Run: headless pygame with SDL's dummy video driver; simulated clock (each Clock.tick advances the game by its frame time, no real sleeping); random seed 0; keys injected as events and as key.get_pressed() state; no mouse input.
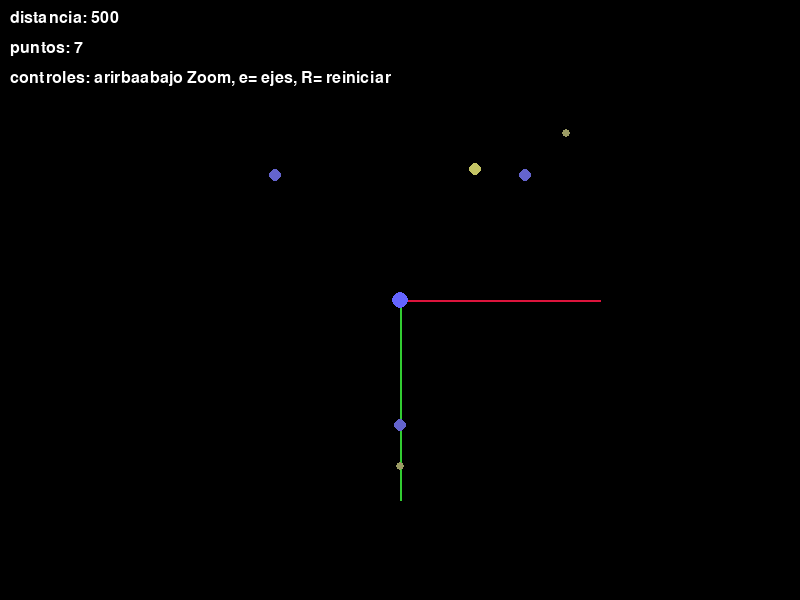
Frame 1 of 4 · flips 1–60 · no input
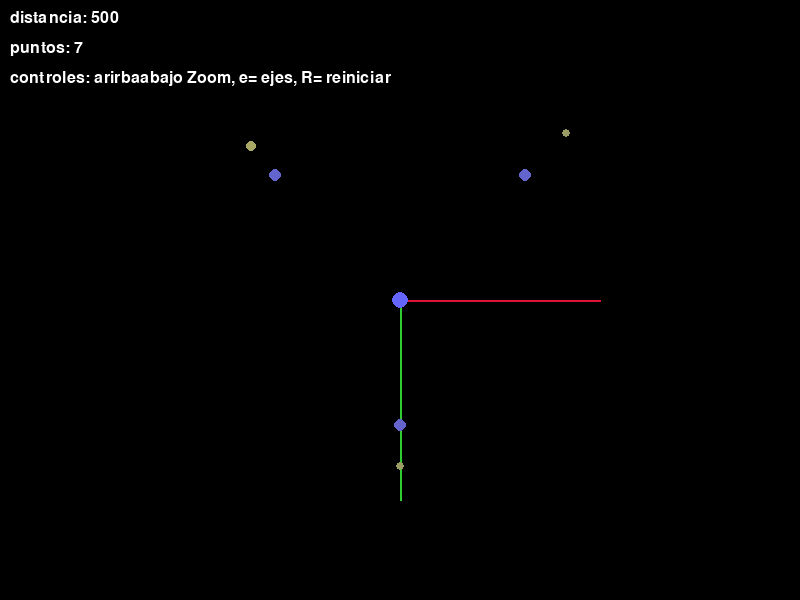
Frame 2 of 4 · flips 61–180 · tapped SPACE, RETURN · held RIGHT (→), D
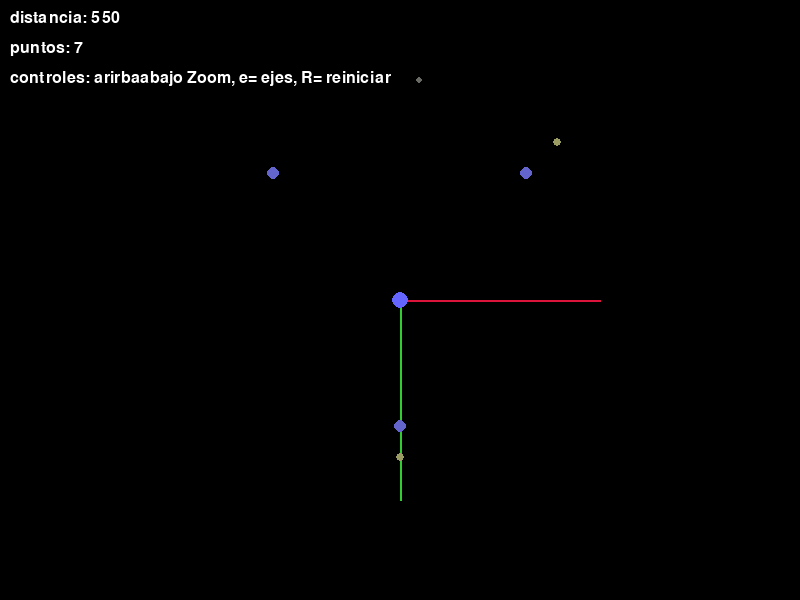
Frame 3 of 4 · flips 181–300 · held DOWN (↓), S
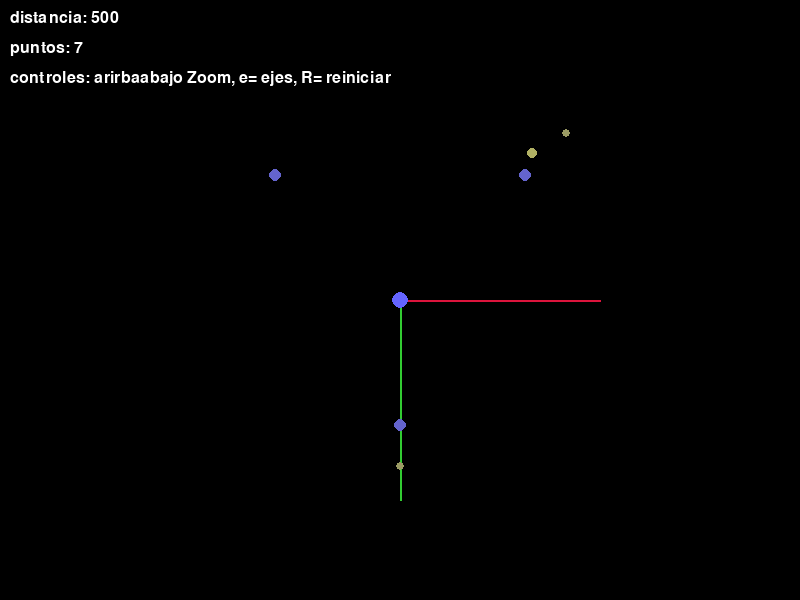
Frame 4 of 4 · flips 301–420 · held LEFT (←), A, UP (↑), W

The pygame program that drew these frames:

#importando las librerias
#GerardoMErcadoHurtado
#Graficaicon en 3D
import pygame
import math

#inicializamos pygame.init
pygame.init()

#configuramos la ventana
ANCHO, ALTO = 800, 600
ventana = pygame.display.set_mode((ANCHO, ALTO))
pygame.display.set_caption("Clase 1: graficos en 3D Gerardo Mercado")
reloj = pygame.time.Clock()

#colores
BLANCO = (255, 255, 255)
NEGRO = (0, 0, 0)
AZUL = (30, 144, 255)
ROJO = (220, 20, 60)
VERDE = (50, 205, 50)

class Punto3D:
    def __init__(self, x, y, z):
        self.x = x
        self.y = y
        self.z = z

    def proyectar(self, distancia_vision=500):
        #convertir de 3d a 2d con perspectiva
        if distancia_vision + self.z == 0:
            return (ANCHO // 2, ALTO // 2)
        factor = distancia_vision / (distancia_vision + self.z)
        x2d = self.x * factor + ANCHO // 2
        y2d = self.y * factor + ALTO // 2
        return (int(x2d), int(y2d))
    
#crear puhtos de ejenplo
puntos = [
    Punto3D(-100, -100, -200), #esquina superior izquierda - cerca
    Punto3D(100, -100, -200), #esquina superior derecha - cerca
    Punto3D(0, 100, -200,), #abajo centro - cerca
    Punto3D(-150, -150, 100), #esquina superior izquierda- lejos
    Punto3D(150, -150, 100), #esuina superior derecha - lejos
    Punto3D(0, 150, 100), #abajo centro - lejos
    Punto3D(0, 0, 0), #en el centro
]

#crear las cariables de control
distancia_vision = 500
mostrar_ejes = True
timepo = 0

#bucle principal
ejecutando = True

while ejecutando:
    #control de tiempo
    dt = reloj.tick(60) / 1000.0
    timepo += dt

    #creamos el manejo de eventos
    for evento in pygame.event.get():
        if evento.type == pygame.QUIT:
            ejecutando = False
        elif evento.type == pygame.KEYDOWN:
            #crear los controles de la camara
            if evento.key == pygame.K_UP:
                distancia_vision = max(100, distancia_vision - 50)
            elif evento.key == pygame.K_DOWN:
                distancia_vision = min(1000, distancia_vision + 50)
            #mostare ocultar ejes
            elif evento.key == pygame.K_e:
                mostrar_ejes = not mostrar_ejes
            #reiniciar la animacion
            elif evento.key == pygame.K_r:
                timepo = 0

    radio = 100
    puntos[0].x = math.cos(timepo) * radio
    puntos[0].z = math.sin(timepo) * radio - 200

    #dibujando
    ventana.fill(NEGRO)

    #dibujar ejes cordenados
    if mostrar_ejes:
        origen = Punto3D(0, 0, 0)
        ox, oy = origen.proyectar(distancia_vision)

        #eje x color rojo
        fin_x = Punto3D(200, 0, 0)
        fx, fy = fin_x.proyectar(distancia_vision)
        pygame.draw.line(ventana, ROJO, (ox, oy), (fx, fy), 2)

        #eje y color verde
        fin_y = Punto3D(0, 200, 0)
        fx, fy = fin_y.proyectar(distancia_vision)

        pygame.draw.line(ventana, VERDE, (ox, oy), (fx, fy), 2)

    #dibujar puntos
    for i, punto in enumerate(puntos):
        x2d, y2d = punto.proyectar(distancia_vision)
        #color segun distancia
        brillo = max(100, 255 - abs(punto.z) // 2)
        if punto.z < 0: #puntos mas cercanos
            color = (brillo, brillo, 100) # color mas amarillo
        else:   #puntos mas lejanos
            color = (100, 100, brillo) #azulado

        #tamaño segun distancia
        tamano = max(3, 8 - abs(punto.z) // 50)
        pygame.draw.circle(ventana, color, (x2d, y2d), tamano)

    fuente = pygame.font.SysFont('Arial', 24)
    info_textos = [
        f"distancia: {distancia_vision}",
        f"puntos: {len(puntos)}",
        "controles: arirbaabajo Zoom, e= ejes, R= reiniciar"
    ]

    for i, texto in enumerate(info_textos):
        render = fuente.render(texto, True, BLANCO)
        ventana.blit(render, (10, 10 + i * 30))

    pygame.display.flip()


pygame.quit
